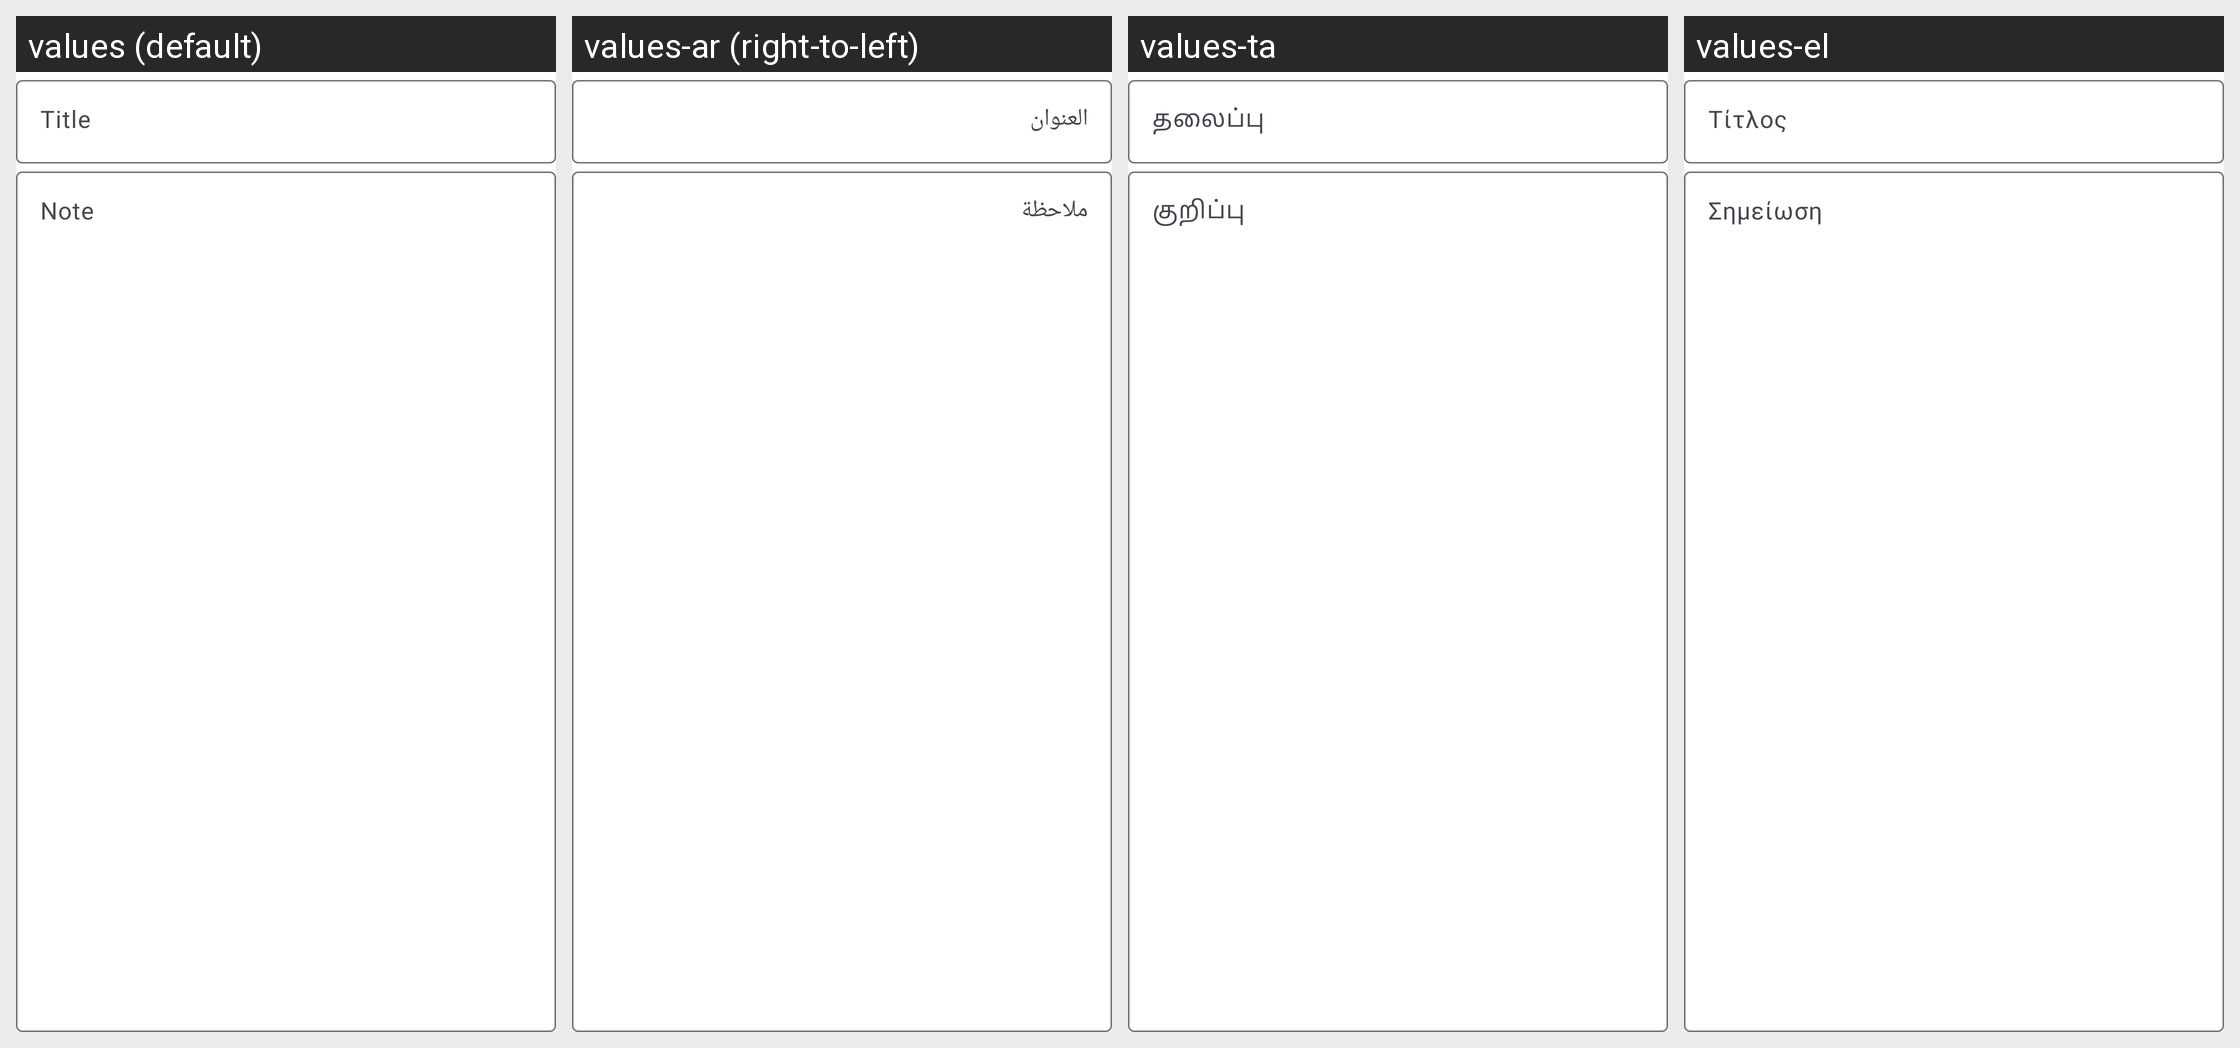

Locale-by-locale string values for the Android screen shown in this grid:
Android screen res/layout/content_note_edit.xml rendered under 4 locales, left to right: values (default), values-ar (right-to-left), values-ta, values-el. Device: Nexus 5 (rendered at 1080×1920; each locale shown at half size, 540×960, under a caption strip naming it); theme Theme.MyApp.
Other locales in the repository, not shown: values-aeb, values-ar-rEG, values-arz, values-be, values-bg, values-br, values-ca, values-ca-rAD, values-ce, values-cs, values-cz-rCZ, values-da, values-de, values-enm, values-es, values-et, values-fi, values-fr, values-got, values-gr-rGR, values-hi, values-hu, values-id, values-in, values-it, values-nb, values-nb-rNO, values-nl, values-nl-rBE, values-pl, values-pt, values-pt-rBR, values-ru, values-sq, values-sr, values-sv, values-tr, values-uk, values-ur, values-ur-rIN, values-uz, values-zh-rCN, values-zh-rTW.
Strings drawn on this screen, with the default value and each locale's value (text and hints the layout hard-codes, and strings that could not be matched under every locale, appear in the picture but are not listed):

title_hint
  values: Title
  values-ar: العنوان
  values-ta: தலைப்பு
  values-el: Τίτλος

body_hint
  values: Note
  values-ar: ملاحظة
  values-ta: குறிப்பு
  values-el: Σημείωση
